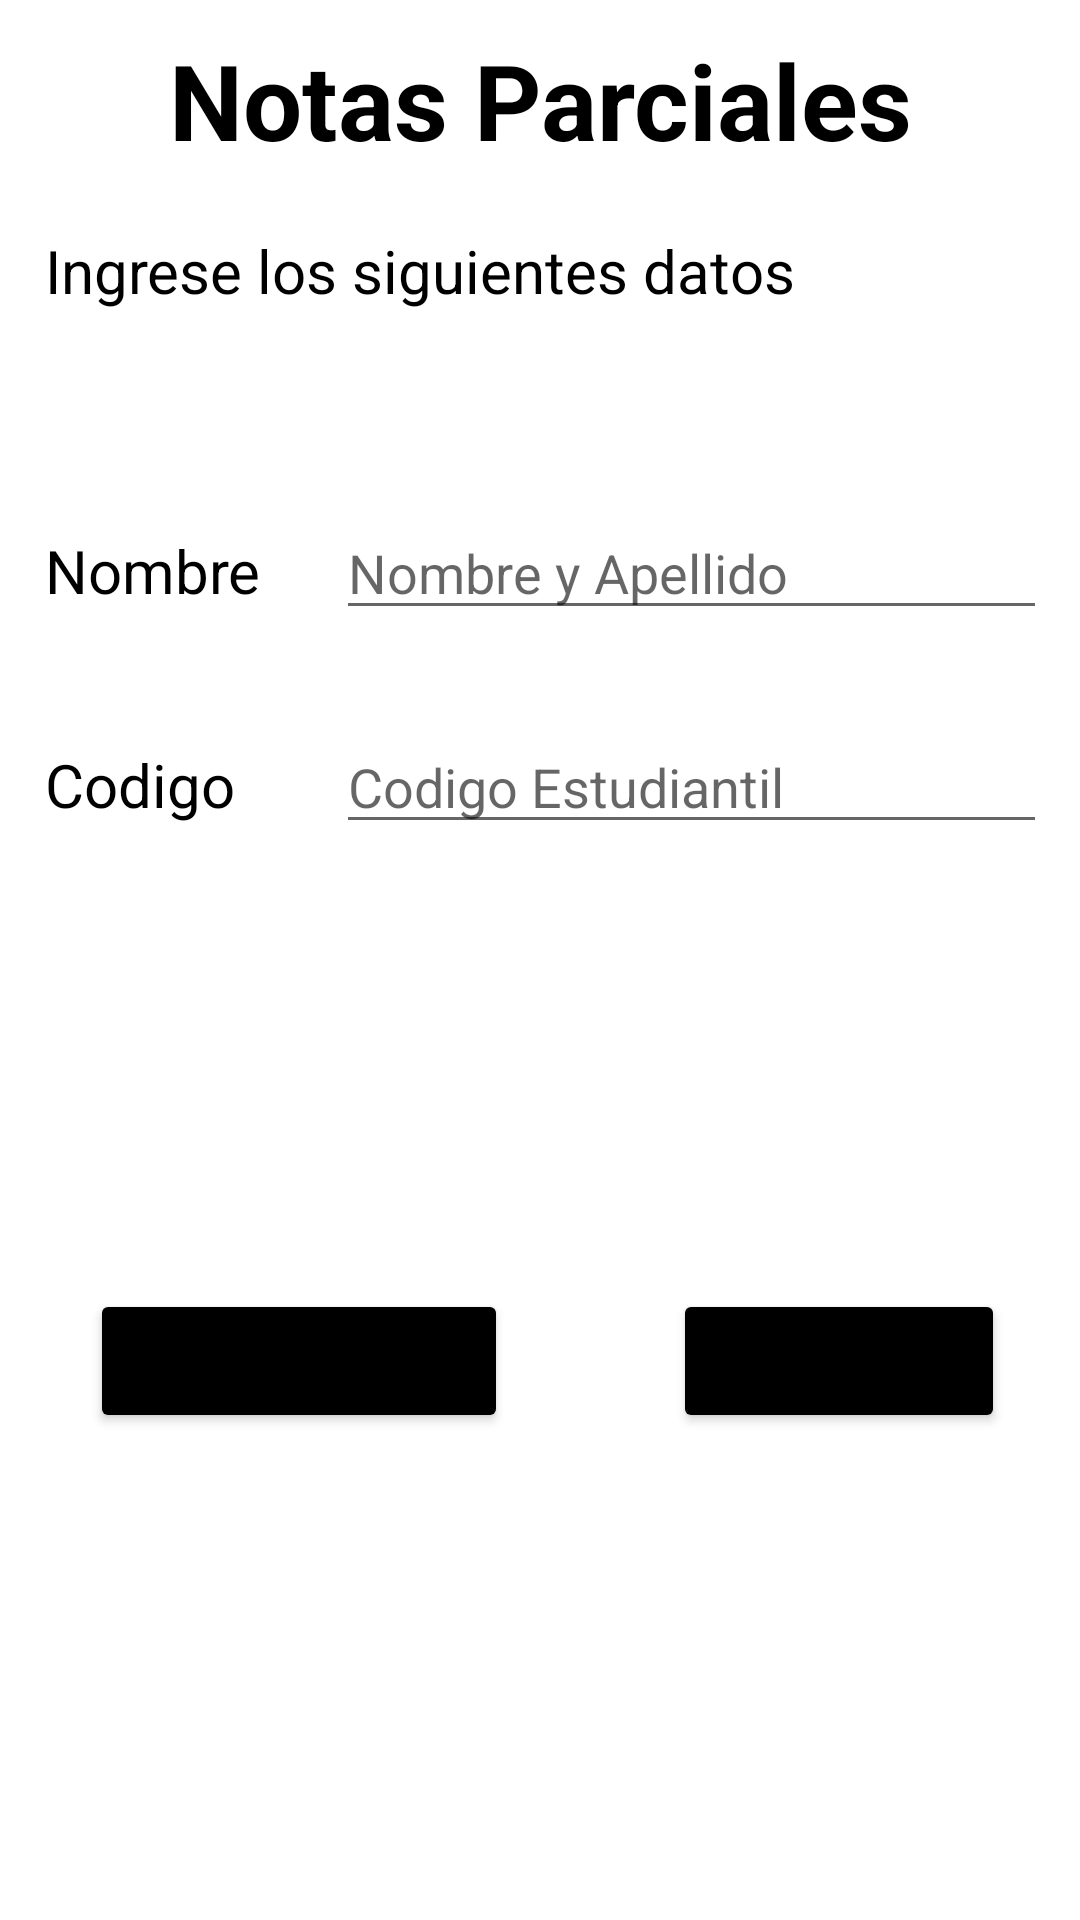

Layout XML and referenced resources for this Android screen:
<!-- AndroidManifest.xml: application theme Theme.Promedio_notas -->
<!-- res/layout/activity_main.xml -->
<?xml version="1.0" encoding="utf-8"?>
<LinearLayout xmlns:android="http://schemas.android.com/apk/res/android"
    xmlns:app="http://schemas.android.com/apk/res-auto"
    xmlns:tools="http://schemas.android.com/tools"
    android:layout_width="match_parent"
    android:layout_height="match_parent"
    android:orientation="vertical"
    tools:context=".MainActivity">

    <TextView
        android:id="@+id/txtTitulo"
        android:layout_width="match_parent"
        android:textSize="35dp"
        android:textAlignment="center"
        android:textStyle="bold"
        android:textColor="@color/black"
        android:layout_height="wrap_content"
        android:text="Notas Parciales"
        android:layout_marginTop="10dp"
        android:layout_marginBottom="20dp"/>

    <TextView
        android:id="@+id/textView3"
        android:layout_width="match_parent"
        android:layout_height="wrap_content"
        android:textSize="20dp"
        android:text="Ingrese los siguientes datos"
        android:textColor="@color/black"
        android:layout_marginBottom="50dp"
        android:layout_marginHorizontal="15dp"/>

    <TableLayout
        android:layout_width="match_parent"
        android:layout_height="176dp"
        android:stretchColumns="1">

        <TableRow
            android:layout_width="wrap_content"
            android:layout_height="match_parent"
            android:layout_margin="15dp">

            <TextView
                android:id="@+id/txtNomT"
                android:layout_marginRight="25dp"
                android:layout_width="match_parent"
                android:layout_height="wrap_content"
                android:text="Nombre"
                android:textColor="@color/black"
                android:textSize="20dp" />

            <EditText
                android:id="@+id/txtNombre"
                android:layout_width="wrap_content"
                android:layout_height="wrap_content"
                android:ems="10"
                android:hint="Nombre y Apellido"
                android:inputType="textPersonName"
                android:text="" />
        </TableRow>

        <TableRow
            android:layout_width="wrap_content"
            android:layout_height="match_parent"
            android:layout_margin="15dp">

            <TextView
                android:id="@+id/txtCodigoT"
                android:layout_width="match_parent"
                android:layout_height="wrap_content"
                android:text="Codigo"
                android:textColor="@color/black"
                android:textSize="20dp" />

            <EditText
                android:id="@+id/editTextTextPersonName9"
                android:layout_width="wrap_content"
                android:layout_height="wrap_content"
                android:ems="10"
                android:hint="Codigo Estudiantil"
                android:inputType="textPersonName"
                android:text="" />
        </TableRow>

    </TableLayout>

    <TableLayout
        android:layout_width="match_parent"
        android:layout_height="match_parent"
        android:stretchColumns="1">

        <TableRow
            android:layout_width="match_parent"
            android:layout_height="177dp">

            <Button
                android:id="@+id/btnInsertNotas"
                android:layout_width="wrap_content"
                android:layout_height="wrap_content"
                android:layout_marginHorizontal="30dp"
                android:layout_marginTop="100dp"
                android:text="Ingresar Notas"
                android:backgroundTint="@color/black"/>

            <Button
                android:id="@+id/btnInforme"
                android:layout_width="wrap_content"
                android:layout_height="wrap_content"
                android:layout_marginHorizontal="25dp"
                android:layout_marginTop="100dp"
                android:text="Informe"
                android:backgroundTint="@color/black"/>
        </TableRow>

    </TableLayout>

</LinearLayout>
<!-- resources referenced by this layout -->
<resources>
  <style name="Theme.Promedio_notas" parent="Theme.MaterialComponents.DayNight.DarkActionBar">
          
          <item name="colorPrimary">@color/purple_500</item>
          <item name="colorPrimaryVariant">@color/purple_700</item>
          <item name="colorOnPrimary">@color/white</item>
          
          <item name="colorSecondary">@color/teal_200</item>
          <item name="colorSecondaryVariant">@color/teal_700</item>
          <item name="colorOnSecondary">@color/black</item>
          
          <item name="android:statusBarColor" tools:targetApi="l">?attr/colorPrimaryVariant</item>
          
      </style>
  <!-- not gathered from this repository: default colours our renderer supplied (Android Studio template values) -->
  <color name="purple_500">#FF6200EE</color>
  <color name="purple_700">#FF3700B3</color>
  <color name="teal_200">#FF03DAC5</color>
  <color name="teal_700">#FF018786</color>
  <color name="black">#FF000000</color>
  <color name="white">#FFFFFFFF</color>
</resources>
